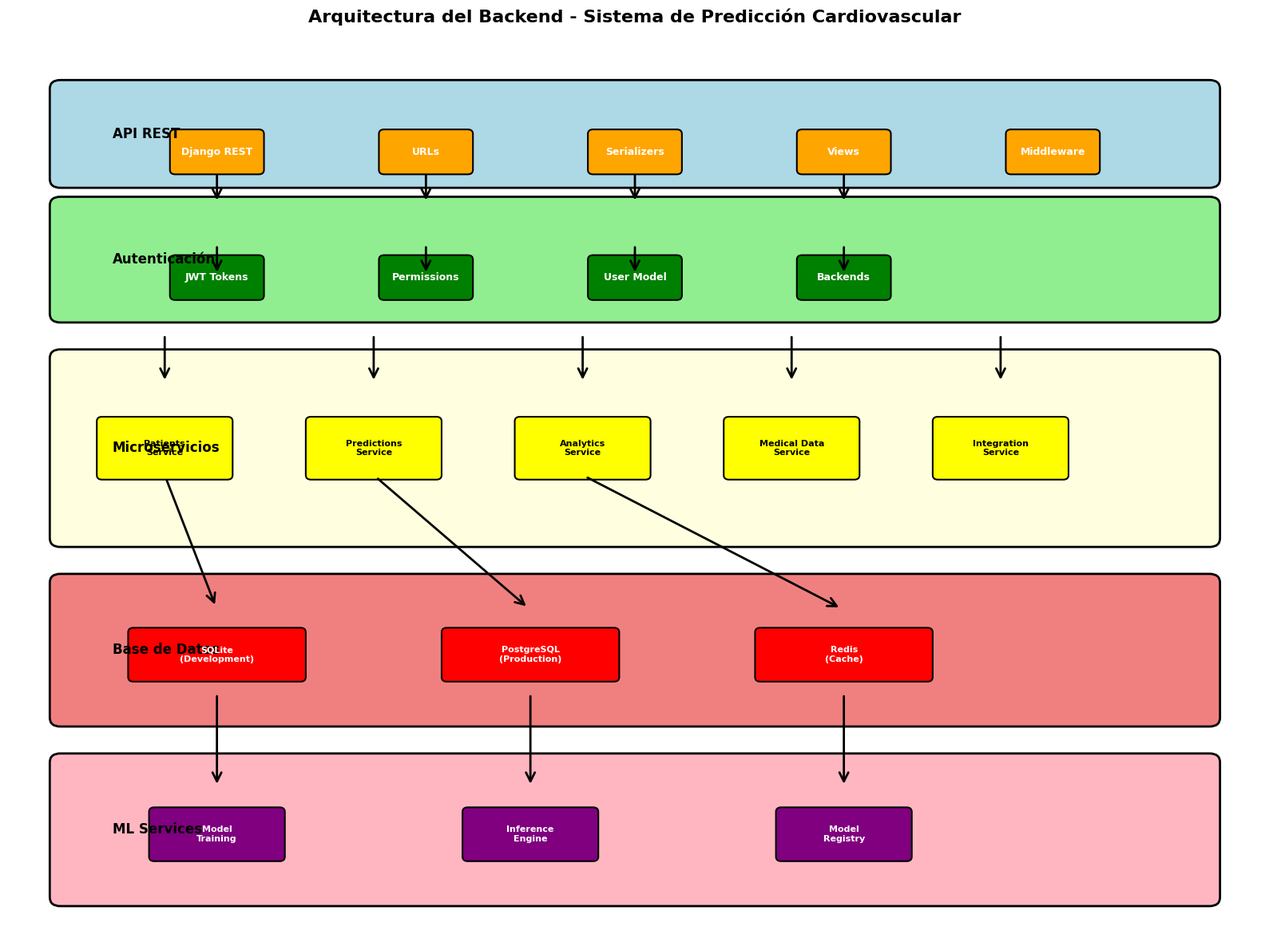
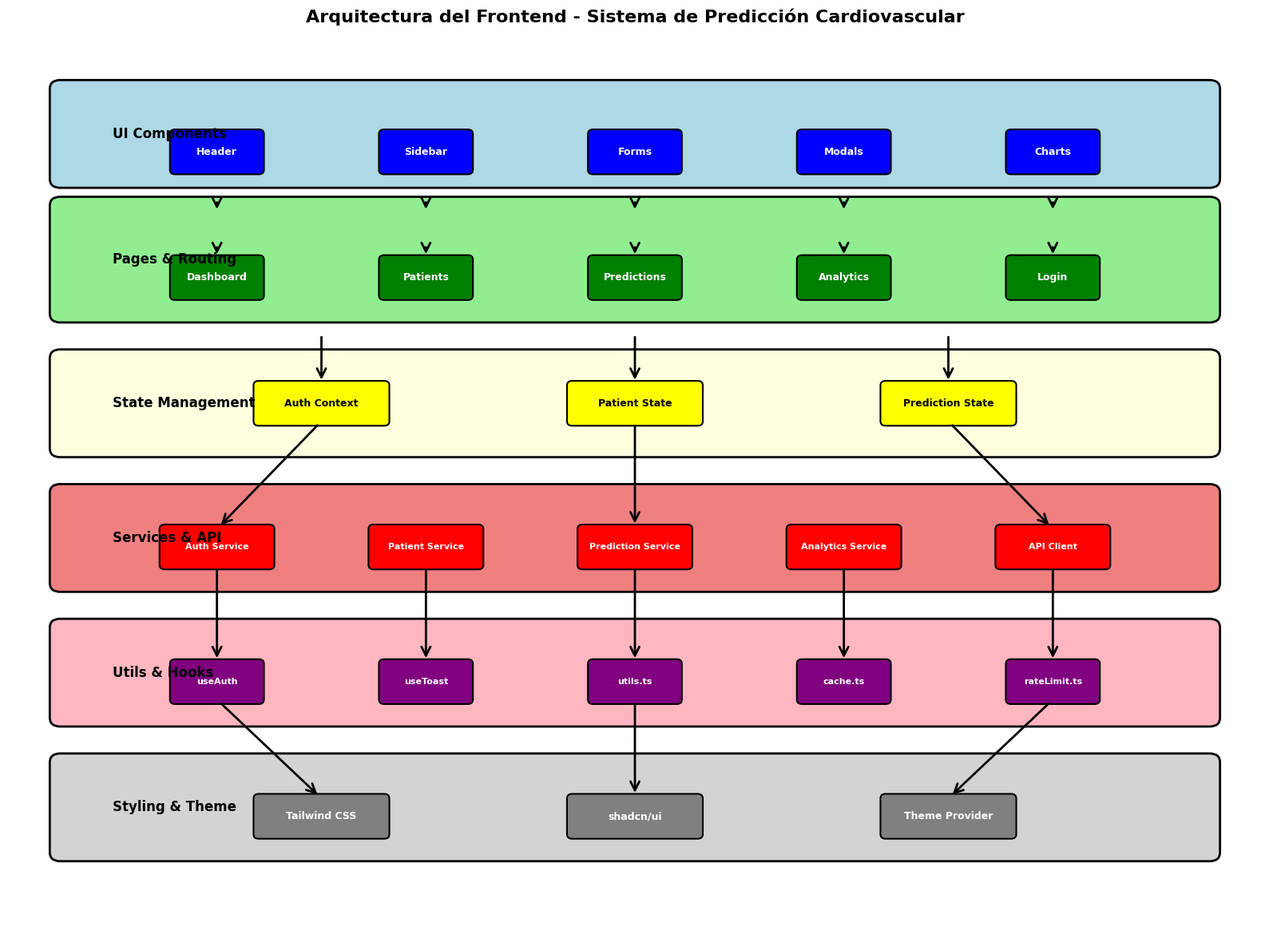
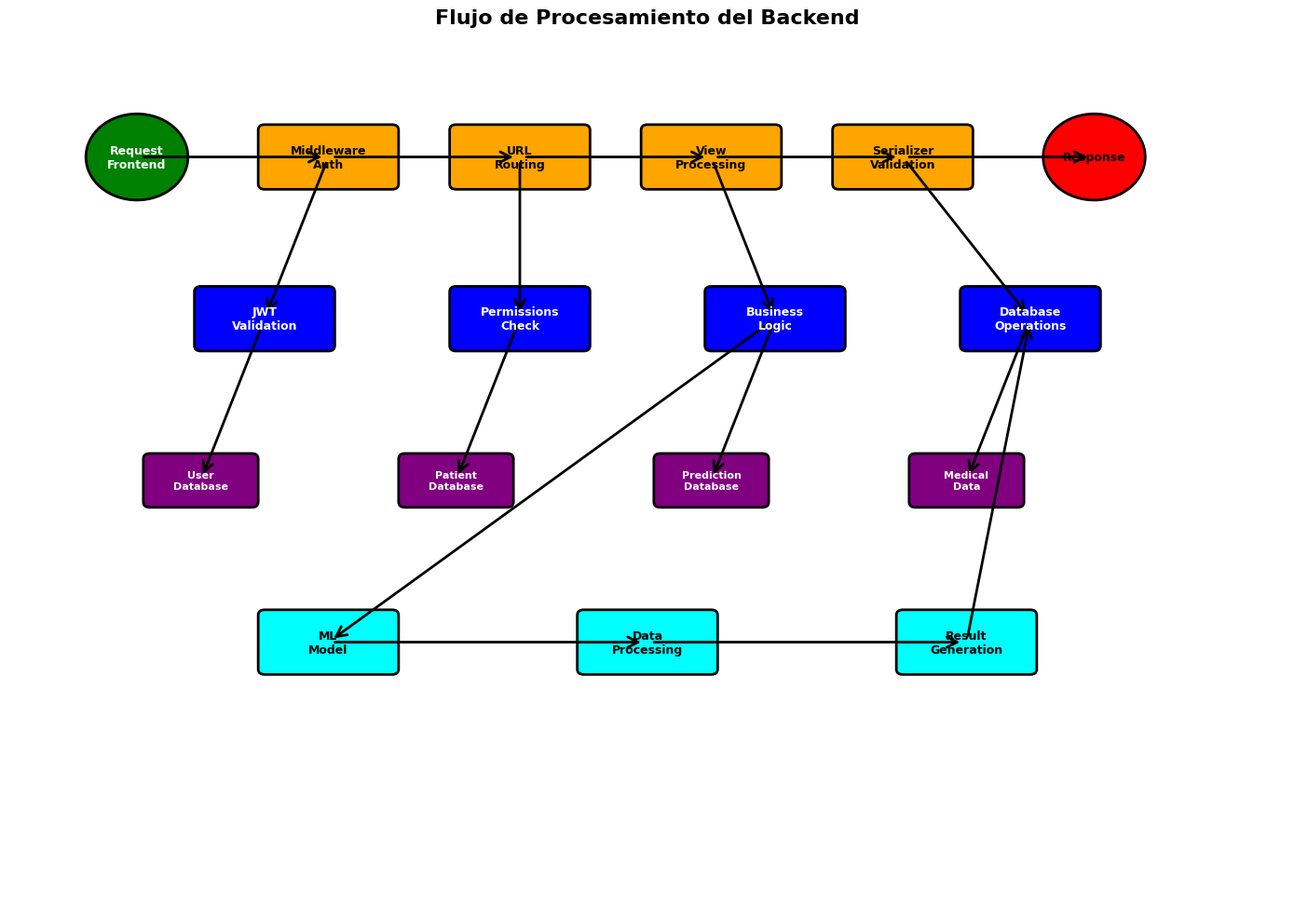
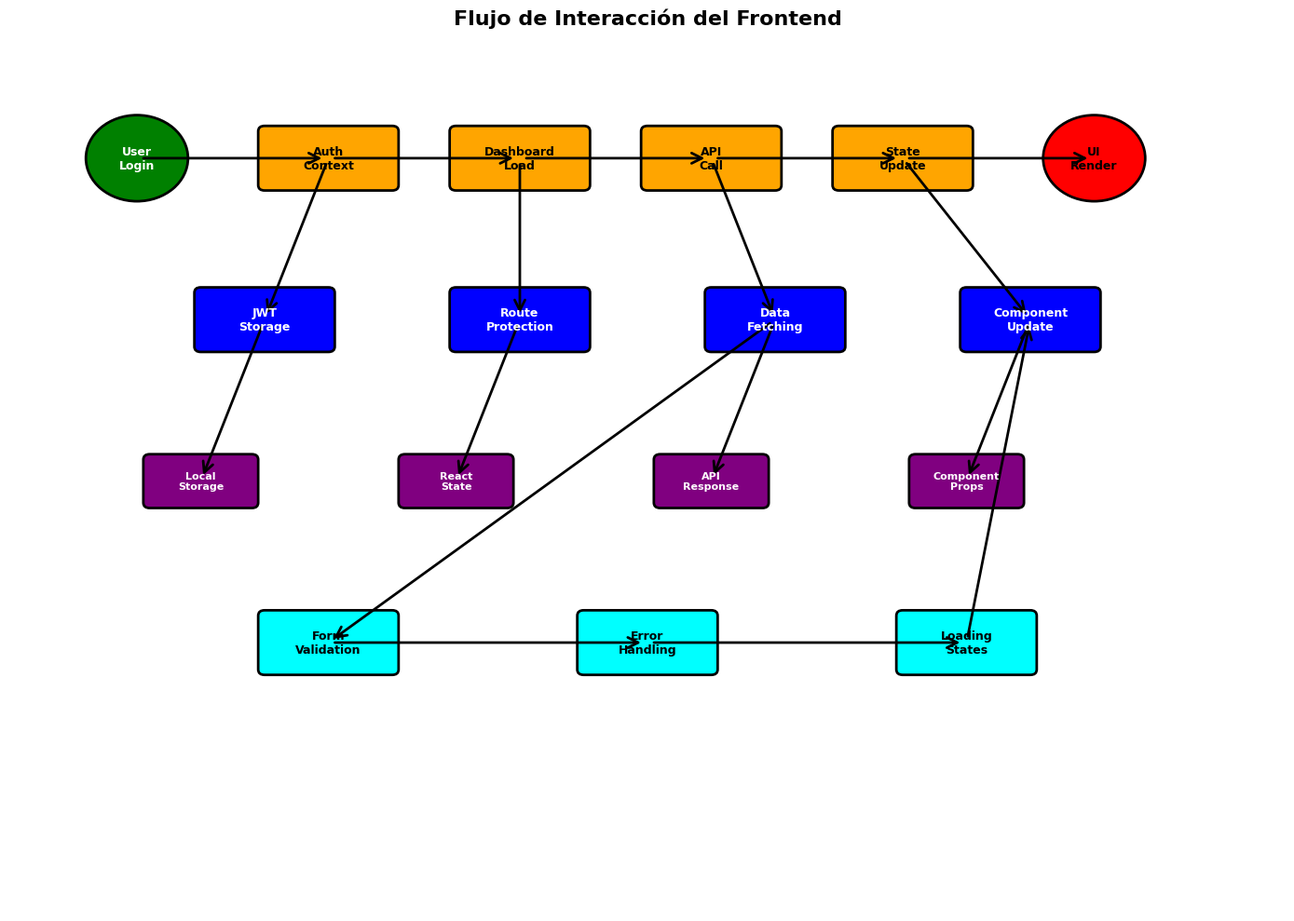

These charts were generated, in order, by the following Python code:
#!/usr/bin/env python3
"""
Script para generar diagramas de arquitectura y flujos del Sistema de Predicción Cardiovascular
Autor: Sistema de Predicción Cardiovascular
Fecha: 2024
"""

import matplotlib.pyplot as plt
import matplotlib.patches as patches
from matplotlib.patches import FancyBboxPatch, ConnectionPatch
import numpy as np
from matplotlib.patches import Rectangle, Circle, FancyBboxPatch
import matplotlib.patches as mpatches

# Configuración de estilo
plt.style.use('default')
plt.rcParams['font.family'] = 'DejaVu Sans'
plt.rcParams['font.size'] = 10
plt.rcParams['axes.linewidth'] = 2

def get_text_color(bg_color):
    dark_colors = ['blue', 'green', 'purple', 'gray', 'navy', 'darkgreen', 'darkblue', 'darkviolet']
    if bg_color in dark_colors:
        return 'white'
    return 'black'

def diagrama_arquitectura_backend():
    """Diagrama de arquitectura del Backend"""
    fig, ax = plt.subplots(1, 1, figsize=(16, 12))
    ax.set_xlim(0, 12)
    ax.set_ylim(0, 10)
    ax.set_title('Arquitectura del Backend - Sistema de Predicción Cardiovascular', 
                 fontsize=16, fontweight='bold', pad=20)
    ax.axis('off')
    
    # Capas principales
    layers = [
        ('API REST', 0.5, 8.5, 11, 1, 'lightblue'),
        ('Autenticación', 0.5, 7, 11, 1.2, 'lightgreen'),
        ('Microservicios', 0.5, 4.5, 11, 2, 'lightyellow'),
        ('Base de Datos', 0.5, 2.5, 11, 1.5, 'lightcoral'),
        ('ML Services', 0.5, 0.5, 11, 1.5, 'lightpink')
    ]
    
    for name, x, y, w, h, color in layers:
        layer = FancyBboxPatch((x, y), w, h, 
                              boxstyle="round,pad=0.1", 
                              facecolor=color, 
                              edgecolor='black', 
                              linewidth=2)
        ax.add_patch(layer)
        ax.text(x + 0.5, y + h/2, name, ha='left', va='center', 
                fontsize=12, fontweight='bold', color='black')
    
    # Componentes API REST
    api_components = [
        ('Django REST', 2, 8.8, 'orange'),
        ('URLs', 4, 8.8, 'orange'),
        ('Serializers', 6, 8.8, 'orange'),
        ('Views', 8, 8.8, 'orange'),
        ('Middleware', 10, 8.8, 'orange')
    ]
    
    for name, x, y, color in api_components:
        rect = FancyBboxPatch((x-0.4, y-0.2), 0.8, 0.4, 
                             boxstyle="round,pad=0.05", 
                             facecolor=color, 
                             edgecolor='black', 
                             linewidth=1.5)
        ax.add_patch(rect)
        ax.text(x, y, name, ha='center', va='center', 
                fontsize=9, fontweight='bold', color='white')
    
    # Componentes Autenticación
    auth_components = [
        ('JWT Tokens', 2, 7.4, 'green'),
        ('Permissions', 4, 7.4, 'green'),
        ('User Model', 6, 7.4, 'green'),
        ('Backends', 8, 7.4, 'green')
    ]
    
    for name, x, y, color in auth_components:
        rect = FancyBboxPatch((x-0.4, y-0.2), 0.8, 0.4, 
                             boxstyle="round,pad=0.05", 
                             facecolor=color, 
                             edgecolor='black', 
                             linewidth=1.5)
        ax.add_patch(rect)
        ax.text(x, y, name, ha='center', va='center', 
                fontsize=9, fontweight='bold', color='white')
    
    # Microservicios
    services = [
        ('Patients\nService', 1.5, 5.5, 'yellow'),
        ('Predictions\nService', 3.5, 5.5, 'yellow'),
        ('Analytics\nService', 5.5, 5.5, 'yellow'),
        ('Medical Data\nService', 7.5, 5.5, 'yellow'),
        ('Integration\nService', 9.5, 5.5, 'yellow')
    ]
    
    for name, x, y, color in services:
        rect = FancyBboxPatch((x-0.6, y-0.3), 1.2, 0.6, 
                             boxstyle="round,pad=0.05", 
                             facecolor=color, 
                             edgecolor='black', 
                             linewidth=1.5)
        ax.add_patch(rect)
        ax.text(x, y, name, ha='center', va='center', 
                fontsize=8, fontweight='bold', color='black')
    
    # Base de Datos
    db_components = [
        ('SQLite\n(Development)', 2, 3.2, 'red'),
        ('PostgreSQL\n(Production)', 5, 3.2, 'red'),
        ('Redis\n(Cache)', 8, 3.2, 'red')
    ]
    
    for name, x, y, color in db_components:
        rect = FancyBboxPatch((x-0.8, y-0.25), 1.6, 0.5, 
                             boxstyle="round,pad=0.05", 
                             facecolor=color, 
                             edgecolor='black', 
                             linewidth=1.5)
        ax.add_patch(rect)
        ax.text(x, y, name, ha='center', va='center', 
                fontsize=8, fontweight='bold', color='white')
    
    # ML Services
    ml_components = [
        ('Model\nTraining', 2, 1.2, 'purple'),
        ('Inference\nEngine', 5, 1.2, 'purple'),
        ('Model\nRegistry', 8, 1.2, 'purple')
    ]
    
    for name, x, y, color in ml_components:
        rect = FancyBboxPatch((x-0.6, y-0.25), 1.2, 0.5, 
                             boxstyle="round,pad=0.05", 
                             facecolor=color, 
                             edgecolor='black', 
                             linewidth=1.5)
        ax.add_patch(rect)
        ax.text(x, y, name, ha='center', va='center', 
                fontsize=8, fontweight='bold', color='white')
    
    # Conexiones
    connections = [
        (2, 8.6, 2, 8.2), (4, 8.6, 4, 8.2), (6, 8.6, 6, 8.2), (8, 8.6, 8, 8.2),
        (2, 7.8, 2, 7.4), (4, 7.8, 4, 7.4), (6, 7.8, 6, 7.4), (8, 7.8, 8, 7.4),
        (1.5, 6.8, 1.5, 6.2), (3.5, 6.8, 3.5, 6.2), (5.5, 6.8, 5.5, 6.2),
        (7.5, 6.8, 7.5, 6.2), (9.5, 6.8, 9.5, 6.2),
        (1.5, 5.2, 2, 3.7), (3.5, 5.2, 5, 3.7), (5.5, 5.2, 8, 3.7),
        (2, 2.8, 2, 1.7), (5, 2.8, 5, 1.7), (8, 2.8, 8, 1.7)
    ]
    
    for x1, y1, x2, y2 in connections:
        arrow = ConnectionPatch((x1, y1), (x2, y2), "data", "data",
                               arrowstyle="->", shrinkA=5, shrinkB=5,
                               mutation_scale=20, fc="black", ec="black", linewidth=2)
        ax.add_patch(arrow)
    
    plt.tight_layout()
    plt.savefig('backend_arquitectura.png', dpi=300, bbox_inches='tight', 
                facecolor='white', edgecolor='none')
    plt.savefig('backend_arquitectura.pdf', bbox_inches='tight', 
                facecolor='white', edgecolor='none')
    plt.close()
    print("✅ Diagrama de arquitectura del Backend generado")

def diagrama_arquitectura_frontend():
    """Diagrama de arquitectura del Frontend"""
    fig, ax = plt.subplots(1, 1, figsize=(16, 12))
    ax.set_xlim(0, 12)
    ax.set_ylim(0, 10)
    ax.set_title('Arquitectura del Frontend - Sistema de Predicción Cardiovascular', 
                 fontsize=16, fontweight='bold', pad=20)
    ax.axis('off')
    
    # Capas principales
    layers = [
        ('UI Components', 0.5, 8.5, 11, 1, 'lightblue'),
        ('Pages & Routing', 0.5, 7, 11, 1.2, 'lightgreen'),
        ('State Management', 0.5, 5.5, 11, 1, 'lightyellow'),
        ('Services & API', 0.5, 4, 11, 1, 'lightcoral'),
        ('Utils & Hooks', 0.5, 2.5, 11, 1, 'lightpink'),
        ('Styling & Theme', 0.5, 1, 11, 1, 'lightgray')
    ]
    
    for name, x, y, w, h, color in layers:
        layer = FancyBboxPatch((x, y), w, h, 
                              boxstyle="round,pad=0.1", 
                              facecolor=color, 
                              edgecolor='black', 
                              linewidth=2)
        ax.add_patch(layer)
        ax.text(x + 0.5, y + h/2, name, ha='left', va='center', 
                fontsize=12, fontweight='bold', color='black')
    
    # UI Components
    ui_components = [
        ('Header', 2, 8.8, 'blue'),
        ('Sidebar', 4, 8.8, 'blue'),
        ('Forms', 6, 8.8, 'blue'),
        ('Modals', 8, 8.8, 'blue'),
        ('Charts', 10, 8.8, 'blue')
    ]
    
    for name, x, y, color in ui_components:
        rect = FancyBboxPatch((x-0.4, y-0.2), 0.8, 0.4, 
                             boxstyle="round,pad=0.05", 
                             facecolor=color, 
                             edgecolor='black', 
                             linewidth=1.5)
        ax.add_patch(rect)
        ax.text(x, y, name, ha='center', va='center', 
                fontsize=9, fontweight='bold', color='white')
    
    # Pages & Routing
    pages = [
        ('Dashboard', 2, 7.4, 'green'),
        ('Patients', 4, 7.4, 'green'),
        ('Predictions', 6, 7.4, 'green'),
        ('Analytics', 8, 7.4, 'green'),
        ('Login', 10, 7.4, 'green')
    ]
    
    for name, x, y, color in pages:
        rect = FancyBboxPatch((x-0.4, y-0.2), 0.8, 0.4, 
                             boxstyle="round,pad=0.05", 
                             facecolor=color, 
                             edgecolor='black', 
                             linewidth=1.5)
        ax.add_patch(rect)
        ax.text(x, y, name, ha='center', va='center', 
                fontsize=9, fontweight='bold', color='white')
    
    # State Management
    state_components = [
        ('Auth Context', 3, 6, 'yellow'),
        ('Patient State', 6, 6, 'yellow'),
        ('Prediction State', 9, 6, 'yellow')
    ]
    
    for name, x, y, color in state_components:
        rect = FancyBboxPatch((x-0.6, y-0.2), 1.2, 0.4, 
                             boxstyle="round,pad=0.05", 
                             facecolor=color, 
                             edgecolor='black', 
                             linewidth=1.5)
        ax.add_patch(rect)
        ax.text(x, y, name, ha='center', va='center', 
                fontsize=9, fontweight='bold', color='black')
    
    # Services & API
    services = [
        ('Auth Service', 2, 4.4, 'red'),
        ('Patient Service', 4, 4.4, 'red'),
        ('Prediction Service', 6, 4.4, 'red'),
        ('Analytics Service', 8, 4.4, 'red'),
        ('API Client', 10, 4.4, 'red')
    ]
    
    for name, x, y, color in services:
        rect = FancyBboxPatch((x-0.5, y-0.2), 1.0, 0.4, 
                             boxstyle="round,pad=0.05", 
                             facecolor=color, 
                             edgecolor='black', 
                             linewidth=1.5)
        ax.add_patch(rect)
        ax.text(x, y, name, ha='center', va='center', 
                fontsize=8, fontweight='bold', color='white')
    
    # Utils & Hooks
    utils = [
        ('useAuth', 2, 2.9, 'purple'),
        ('useToast', 4, 2.9, 'purple'),
        ('utils.ts', 6, 2.9, 'purple'),
        ('cache.ts', 8, 2.9, 'purple'),
        ('rateLimit.ts', 10, 2.9, 'purple')
    ]
    
    for name, x, y, color in utils:
        rect = FancyBboxPatch((x-0.4, y-0.2), 0.8, 0.4, 
                             boxstyle="round,pad=0.05", 
                             facecolor=color, 
                             edgecolor='black', 
                             linewidth=1.5)
        ax.add_patch(rect)
        ax.text(x, y, name, ha='center', va='center', 
                fontsize=8, fontweight='bold', color='white')
    
    # Styling & Theme
    styling = [
        ('Tailwind CSS', 3, 1.4, 'gray'),
        ('shadcn/ui', 6, 1.4, 'gray'),
        ('Theme Provider', 9, 1.4, 'gray')
    ]
    
    for name, x, y, color in styling:
        rect = FancyBboxPatch((x-0.6, y-0.2), 1.2, 0.4, 
                             boxstyle="round,pad=0.05", 
                             facecolor=color, 
                             edgecolor='black', 
                             linewidth=1.5)
        ax.add_patch(rect)
        ax.text(x, y, name, ha='center', va='center', 
                fontsize=9, fontweight='bold', color='white')
    
    # Conexiones
    connections = [
        (2, 8.3, 2, 8.1), (4, 8.3, 4, 8.1), (6, 8.3, 6, 8.1), (8, 8.3, 8, 8.1), (10, 8.3, 10, 8.1),
        (2, 7.8, 2, 7.6), (4, 7.8, 4, 7.6), (6, 7.8, 6, 7.6), (8, 7.8, 8, 7.6), (10, 7.8, 10, 7.6),
        (3, 6.8, 3, 6.2), (6, 6.8, 6, 6.2), (9, 6.8, 9, 6.2),
        (3, 5.8, 2, 4.6), (6, 5.8, 6, 4.6), (9, 5.8, 10, 4.6),
        (2, 4.2, 2, 3.1), (4, 4.2, 4, 3.1), (6, 4.2, 6, 3.1), (8, 4.2, 8, 3.1), (10, 4.2, 10, 3.1),
        (2, 2.7, 3, 1.6), (6, 2.7, 6, 1.6), (10, 2.7, 9, 1.6)
    ]
    
    for x1, y1, x2, y2 in connections:
        arrow = ConnectionPatch((x1, y1), (x2, y2), "data", "data",
                               arrowstyle="->", shrinkA=5, shrinkB=5,
                               mutation_scale=20, fc="black", ec="black", linewidth=2)
        ax.add_patch(arrow)
    
    plt.tight_layout()
    plt.savefig('frontend_arquitectura.png', dpi=300, bbox_inches='tight', 
                facecolor='white', edgecolor='none')
    plt.savefig('frontend_arquitectura.pdf', bbox_inches='tight', 
                facecolor='white', edgecolor='none')
    plt.close()
    print("✅ Diagrama de arquitectura del Frontend generado")

def diagrama_flujo_backend():
    """Diagrama de flujo del Backend"""
    fig, ax = plt.subplots(1, 1, figsize=(14, 10))
    ax.set_xlim(0, 10)
    ax.set_ylim(0, 8)
    ax.set_title('Flujo de Procesamiento del Backend', 
                 fontsize=16, fontweight='bold', pad=20)
    ax.axis('off')
    
    # Elementos del flujo
    elements = [
        ('start', 1, 7, 'Request\nFrontend', 'green'),
        ('task', 2.5, 7, 'Middleware\nAuth', 'orange'),
        ('task', 4, 7, 'URL\nRouting', 'orange'),
        ('task', 5.5, 7, 'View\nProcessing', 'orange'),
        ('task', 7, 7, 'Serializer\nValidation', 'orange'),
        ('end', 8.5, 7, 'Response', 'red'),
        
        ('task', 2, 5.5, 'JWT\nValidation', 'blue'),
        ('task', 4, 5.5, 'Permissions\nCheck', 'blue'),
        ('task', 6, 5.5, 'Business\nLogic', 'blue'),
        ('task', 8, 5.5, 'Database\nOperations', 'blue'),
        
        ('data', 1.5, 4, 'User\nDatabase', 'purple'),
        ('data', 3.5, 4, 'Patient\nDatabase', 'purple'),
        ('data', 5.5, 4, 'Prediction\nDatabase', 'purple'),
        ('data', 7.5, 4, 'Medical\nData', 'purple'),
        
        ('task', 2.5, 2.5, 'ML\nModel', 'cyan'),
        ('task', 5, 2.5, 'Data\nProcessing', 'cyan'),
        ('task', 7.5, 2.5, 'Result\nGeneration', 'cyan')
    ]
    
    for elem_type, x, y, text, color in elements:
        text_color = get_text_color(color)
        if elem_type == 'start':
            circle = patches.Circle((x, y), 0.4, facecolor=color, edgecolor='black', linewidth=2)
            ax.add_patch(circle)
            ax.text(x, y, text, ha='center', va='center', fontsize=9, fontweight='bold', color=text_color)
        elif elem_type == 'end':
            circle = patches.Circle((x, y), 0.4, facecolor=color, edgecolor='black', linewidth=2)
            ax.add_patch(circle)
            ax.text(x, y, text, ha='center', va='center', fontsize=9, fontweight='bold', color=text_color)
        elif elem_type == 'task':
            rect = FancyBboxPatch((x-0.5, y-0.25), 1.0, 0.5, 
                                 boxstyle="round,pad=0.05", 
                                 facecolor=color, 
                                 edgecolor='black', 
                                 linewidth=2)
            ax.add_patch(rect)
            ax.text(x, y, text, ha='center', va='center', fontsize=9, fontweight='bold', color=text_color)
        elif elem_type == 'data':
            rect = FancyBboxPatch((x-0.4, y-0.2), 0.8, 0.4, 
                                 boxstyle="round,pad=0.05", 
                                 facecolor=color, 
                                 edgecolor='black', 
                                 linewidth=2)
            ax.add_patch(rect)
            ax.text(x, y, text, ha='center', va='center', fontsize=8, fontweight='bold', color=text_color)
    
    # Flujos
    flows = [
        (1, 7, 2.5, 7), (2.5, 7, 4, 7), (4, 7, 5.5, 7), (5.5, 7, 7, 7), (7, 7, 8.5, 7),
        (2.5, 7, 2, 5.5), (4, 7, 4, 5.5), (5.5, 7, 6, 5.5), (7, 7, 8, 5.5),
        (2, 5.5, 1.5, 4), (4, 5.5, 3.5, 4), (6, 5.5, 5.5, 4), (8, 5.5, 7.5, 4),
        (6, 5.5, 2.5, 2.5), (2.5, 2.5, 5, 2.5), (5, 2.5, 7.5, 2.5), (7.5, 2.5, 8, 5.5)
    ]
    
    for x1, y1, x2, y2 in flows:
        arrow = ConnectionPatch((x1, y1), (x2, y2), "data", "data",
                               arrowstyle="->", shrinkA=5, shrinkB=5,
                               mutation_scale=20, fc="black", ec="black", linewidth=2)
        ax.add_patch(arrow)
    
    plt.tight_layout()
    plt.savefig('backend_flujo.png', dpi=300, bbox_inches='tight', 
                facecolor='white', edgecolor='none')
    plt.savefig('backend_flujo.pdf', bbox_inches='tight', 
                facecolor='white', edgecolor='none')
    plt.close()
    print("✅ Diagrama de flujo del Backend generado")

def diagrama_flujo_frontend():
    """Diagrama de flujo del Frontend"""
    fig, ax = plt.subplots(1, 1, figsize=(14, 10))
    ax.set_xlim(0, 10)
    ax.set_ylim(0, 8)
    ax.set_title('Flujo de Interacción del Frontend', 
                 fontsize=16, fontweight='bold', pad=20)
    ax.axis('off')
    
    # Elementos del flujo
    elements = [
        ('start', 1, 7, 'User\nLogin', 'green'),
        ('task', 2.5, 7, 'Auth\nContext', 'orange'),
        ('task', 4, 7, 'Dashboard\nLoad', 'orange'),
        ('task', 5.5, 7, 'API\nCall', 'orange'),
        ('task', 7, 7, 'State\nUpdate', 'orange'),
        ('end', 8.5, 7, 'UI\nRender', 'red'),
        
        ('task', 2, 5.5, 'JWT\nStorage', 'blue'),
        ('task', 4, 5.5, 'Route\nProtection', 'blue'),
        ('task', 6, 5.5, 'Data\nFetching', 'blue'),
        ('task', 8, 5.5, 'Component\nUpdate', 'blue'),
        
        ('data', 1.5, 4, 'Local\nStorage', 'purple'),
        ('data', 3.5, 4, 'React\nState', 'purple'),
        ('data', 5.5, 4, 'API\nResponse', 'purple'),
        ('data', 7.5, 4, 'Component\nProps', 'purple'),
        
        ('task', 2.5, 2.5, 'Form\nValidation', 'cyan'),
        ('task', 5, 2.5, 'Error\nHandling', 'cyan'),
        ('task', 7.5, 2.5, 'Loading\nStates', 'cyan')
    ]
    
    for elem_type, x, y, text, color in elements:
        text_color = get_text_color(color)
        if elem_type == 'start':
            circle = patches.Circle((x, y), 0.4, facecolor=color, edgecolor='black', linewidth=2)
            ax.add_patch(circle)
            ax.text(x, y, text, ha='center', va='center', fontsize=9, fontweight='bold', color=text_color)
        elif elem_type == 'end':
            circle = patches.Circle((x, y), 0.4, facecolor=color, edgecolor='black', linewidth=2)
            ax.add_patch(circle)
            ax.text(x, y, text, ha='center', va='center', fontsize=9, fontweight='bold', color=text_color)
        elif elem_type == 'task':
            rect = FancyBboxPatch((x-0.5, y-0.25), 1.0, 0.5, 
                                 boxstyle="round,pad=0.05", 
                                 facecolor=color, 
                                 edgecolor='black', 
                                 linewidth=2)
            ax.add_patch(rect)
            ax.text(x, y, text, ha='center', va='center', fontsize=9, fontweight='bold', color=text_color)
        elif elem_type == 'data':
            rect = FancyBboxPatch((x-0.4, y-0.2), 0.8, 0.4, 
                                 boxstyle="round,pad=0.05", 
                                 facecolor=color, 
                                 edgecolor='black', 
                                 linewidth=2)
            ax.add_patch(rect)
            ax.text(x, y, text, ha='center', va='center', fontsize=8, fontweight='bold', color=text_color)
    
    # Flujos
    flows = [
        (1, 7, 2.5, 7), (2.5, 7, 4, 7), (4, 7, 5.5, 7), (5.5, 7, 7, 7), (7, 7, 8.5, 7),
        (2.5, 7, 2, 5.5), (4, 7, 4, 5.5), (5.5, 7, 6, 5.5), (7, 7, 8, 5.5),
        (2, 5.5, 1.5, 4), (4, 5.5, 3.5, 4), (6, 5.5, 5.5, 4), (8, 5.5, 7.5, 4),
        (6, 5.5, 2.5, 2.5), (2.5, 2.5, 5, 2.5), (5, 2.5, 7.5, 2.5), (7.5, 2.5, 8, 5.5)
    ]
    
    for x1, y1, x2, y2 in flows:
        arrow = ConnectionPatch((x1, y1), (x2, y2), "data", "data",
                               arrowstyle="->", shrinkA=5, shrinkB=5,
                               mutation_scale=20, fc="black", ec="black", linewidth=2)
        ax.add_patch(arrow)
    
    plt.tight_layout()
    plt.savefig('frontend_flujo.png', dpi=300, bbox_inches='tight', 
                facecolor='white', edgecolor='none')
    plt.savefig('frontend_flujo.pdf', bbox_inches='tight', 
                facecolor='white', edgecolor='none')
    plt.close()
    print("✅ Diagrama de flujo del Frontend generado")

def generar_todos_diagramas():
    """Generar todos los diagramas"""
    print("🎨 Generando diagramas de arquitectura y flujos...")
    
    diagrama_arquitectura_backend()
    diagrama_arquitectura_frontend()
    diagrama_flujo_backend()
    diagrama_flujo_frontend()
    
    print("\n✅ Todos los diagramas generados exitosamente:")
    print("   📄 backend_arquitectura.png/pdf")
    print("   📄 frontend_arquitectura.png/pdf")
    print("   📄 backend_flujo.png/pdf")
    print("   📄 frontend_flujo.png/pdf")

if __name__ == "__main__":
    generar_todos_diagramas() 
